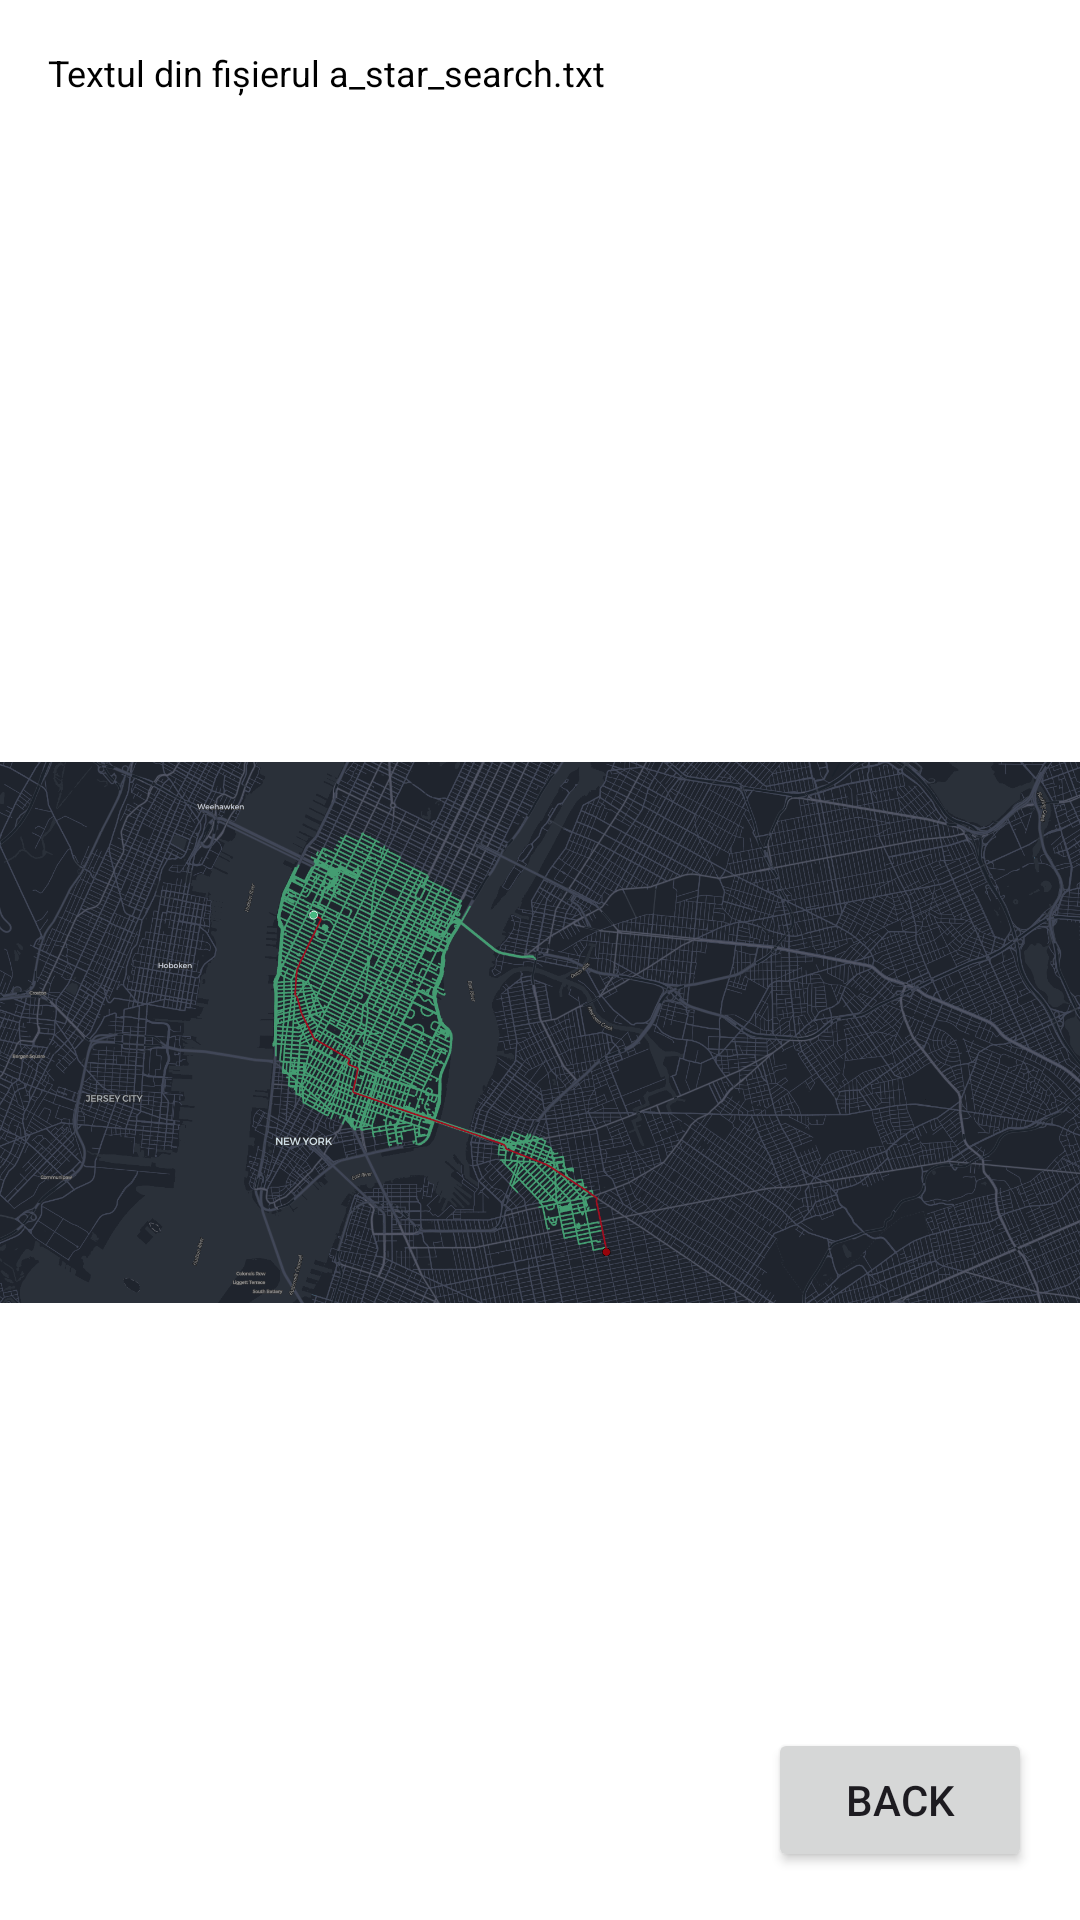

Layout XML and referenced resources for this Android screen:
<!-- AndroidManifest.xml: application theme Theme.PathfindingProject -->
<!-- res/layout/activity_learn.xml -->
<?xml version="1.0" encoding="utf-8"?>
<RelativeLayout xmlns:android="http://schemas.android.com/apk/res/android"
    android:layout_width="match_parent"
    android:layout_height="match_parent"
    android:background="#FFFFFF">

        <TextView
            android:id="@+id/textViewLearn"
            android:layout_width="wrap_content"
            android:layout_height="wrap_content"
            android:textSize="12dp"
            android:textColor="@color/black"
            android:background="#FFFFFF"
            android:gravity="start"
            android:padding="16dp"
            android:text="Textul din fișierul a_star_search.txt" />
    <ImageView
        android:id="@+id/imagine1"
        android:layout_width="wrap_content"
        android:layout_height="wrap_content"
        android:layout_below="@+id/textViewLearn"
        android:src="@drawable/a_star" />
    
    <Button
        android:id="@+id/buttonBack"
        android:layout_width="wrap_content"
        android:layout_height="wrap_content"
        android:layout_alignParentBottom="true"
        android:layout_alignParentEnd="true"
        android:layout_marginBottom="16dp"
        android:layout_marginEnd="16dp"
        android:text="Back" />

</RelativeLayout>
<!-- resources referenced by this layout -->
<resources>
  <!-- drawable a_star: jpg bitmap (drawable, 519421 bytes) -->
  <style name="Theme.PathfindingProject" parent="Base.Theme.PathfindingProject" />
  <style name="Base.Theme.PathfindingProject" parent="Theme.Material3.DayNight.NoActionBar">
          
          
      </style>
  <!-- not gathered from this repository: default colours our renderer supplied (Android Studio template values) -->
  <color name="black">#FF000000</color>
</resources>
